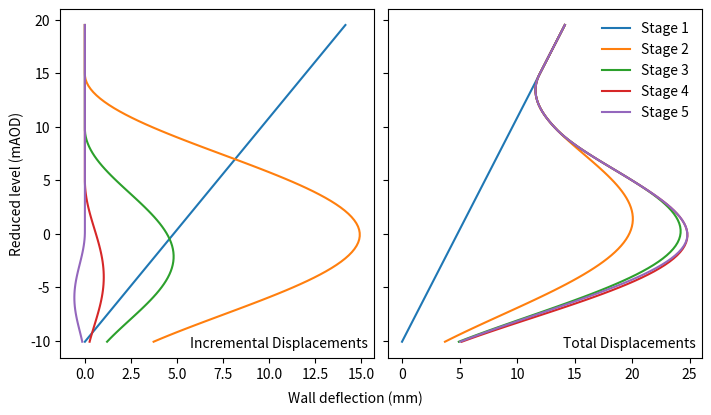

Write Python code to recreate this figure.
"""
Online Supplement: MSD applied to the construction of the British Library basement: a multi-stage excavation in London Clay.

[redacted]

This code calculates maximum incremental wall displacements for each stage using the general solution (or closed-form solution),
and plots the resultant incremental and total wall displacements along the wall length.
Equation numbers and notation are provided in the accompnaying online supplement.

This code is tested on Python version 3.9.12.

***DISCLAIMER***
This code is provided by the authors to show the derivation of the MSD predictions presented in the main text.
It is not intended to be used or relied upon (in whole or part) for any other purpose, and no warranty is provided or implied.
While every effort has been made, the authors cannot guarentee that this code is error free.

**Notes***
1. Input parameters for this example are provided in the example function.
2. Initialise with problem parameters and run Disp.run() to run the analysis.
3. The general solution is run automatically (with iteration which can be controlled with iter_param if not converging).
4. The closed form solution can be chosen instead by running Disp.run(gen_bulging=False).
5. Resulting deltawmax values are stored in Disp.deltawmax.
6. Disp.soil_mob() returns the soil mobilisation factor and gamma_ave for each stage.
7. Disp.incremental_disp() returns the incremental displacement profile with depth for each stage.
8. Disp.total_disp() returns the total displacement profile with depth for each stage.
9. The incremental and total displacements for each stage are automatically plotted in the saved figure.
"""

# builtin imports
from dataclasses import dataclass
# other imports
import numpy as np  # tested version: 1.21.5
# if script run directly, matplotlib (tested version 3.5.2) will also be imported later

def example():
    """
    Function defines the input parameters and runs the analysis for the example problem.
    A plot of incremental and total displacements for each stage is produced.

    If this file is ran manually, this will run the problem in the paper.
    """

    figname = "Online_supplement_output.svg"  # where to save the output figure
    
    ## RUN ANALYSIS WITH INPUT PARAMETERS
    # calculate wall stiffness EI (EI Parameters from Ground Engineering (1984))
    conc_E = 3.1*10**7
    steel_E = 2.1*10**8 
    steel_I_total = 5041866675 + 446688928 # I beam + Steel reinforcement
    conc_I_male = np.pi/4*(590**4) # I of male pile
    nu_wall = 0.2  # Poisson's ratio used to get the plane-strain stiffness
    # EI in kNm^2/m (plane strain conditions)
    EI = (conc_E*conc_I_male + steel_E*steel_I_total) *10**(-12)/(1.95*(1-nu_wall**2)) # kNm^2/m (plane-strain conditions)
    # create analysis with required parameters (parameter definitions provided in object)
    disp = Disp(
        "Example analysis", # Title of problem
        su0 = 40, # Vardanega et al. (2012a) - (by eye fit)
        su_var = 11, # Vardanega et al. (2012a) - (by eye fit)
        gamma_sat = 20, # Vardanega et al. (2012b)
        b = 0.58, # Vardanega and Bolton (2001a) - mean
        gamma_50 = 0.0070, # Vardanega and Bolton (2001a) - mean
        L = 25+4.6,  # Simpson and Vardanega (2014, pg. 106)
        EI = EI,  # calculated above
        Hm = [5.2, 10.3, 15.1, 19.9, 24.9],  # Depths as calculated below from mAOD levels
        Hp = [0, 4.6, 9.7, 14.5, 19.3],  # 0.6m above last excavation level (Simpson and Vardanega 2014 pg. 106)
        alpha_lamb = 1.2,  # chosen for this model
    )
    disp.run()  # run analysis
    # extract displacement data for plotting
    AOD = 19.5  # reduced level of top of wall
    incr = disp.incremental_disp(AOD=AOD, num_points=100)  # calculate incremental displacements along length of wall
    total = disp.total_disp(AOD=AOD, num_points=100)  # calculate total displacements along length of wall

    ## PLOT RESULTS
    import matplotlib.pyplot as plt
    fig, axs = plt.subplots(1, 2, sharex=False, sharey=True, figsize=(7,4), dpi=300, constrained_layout=True)
    # incremental displacements
    ax = axs[0]
    plt.sca(ax)
    for m in range(1, 1 + disp.num_stages):
        plt.plot(incr[:, m] * 1e3, incr[:, 0], label=f"Stage {m}")
    plt.ylabel("Reduced level (mAOD)")
    plt.xlabel(" ")
    plt.annotate("Incremental Displacements", [0.98, 0.02], xycoords="axes fraction", ha="right", va="bottom")
    ax.invert_yaxis()
    
    ax = axs[1]
    # total displacements
    plt.sca(ax)
    for m in range(1, 1 + disp.num_stages):
        plt.plot(total[:, m] * 1e3, total[:, 0], label=f"Stage {m}")

    plt.ylim(*plt.ylim()[::-1])
    plt.legend(frameon=False)
    plt.figtext(0.5,0.0, "Wall deflection (mm)", ha="center", va="bottom")
    plt.annotate("Total Displacements", [0.98, 0.02], xycoords="axes fraction", ha="right", va="bottom")
    plt.savefig(figname)

    return disp  # return resulting Disp object


@dataclass
class Disp():
    """
    Class to run the analysis
    Initialise with problem parameters and run "Disp.run()" to run the analysis
    Resulting deltawmax values are stored in Disp.deltawmax
    Disp.soil_mob() returns the soil mobilisation factor and gamma_ave for each stage
    Disp.incremental_disp() returns the incremental displacement profile with depth for each stage
    Disp.total_disp() returns the total displacement profile with depth for each stage
    """
    name: str  # Name of analysis
    # Soil parameters
    su0: float          # Undrained shear strength at the undisturbed ground surface (kPa)
    su_var: float       # Variation of the undarined shear strength with depth (kPa)
    gamma_sat: float    # Saturated unit weight of the soil (kN/m^3)
    b: float            # Soil non-linearity exponent
    gamma_50: float     # Shear strain when 50% of the soil shear strength is mobilised
    # Wall parameters
    L: float            # Wall Length (m)
    EI: float           # Wall Young's Modulus (kPa) multiplied by the second moment of area (m^4) per meter length (plane strain)
    # Excavation parameters
    Hm: list[float]  # Excavation depths - measured as 0m at ground surface (shown in Figure A3)
    Hp: list[float]  # Prop depths - measured as 0m at ground surface (shown in Figure A3)
    # Analysis parameters
    alpha_lamb: float = 1  # Wall fixity conditions
    Mc: float = 2  # Similarity factor
    
    def __post_init__(self, **kwargs):
        """Sets up the mechanism sizes (and related parameters) for each stage"""
        self.num_stages = len(self.Hp)  # Number of excavation stages
        self.deltawmax = []  # list for storing maximum incremental displacement results
        self.deltawmax_cf = []  # list for storing closed form incremental displacement results
        self.hp = [] # Distance between prop level and excavation depth (Figure A3)
        self.lamb = [] # Distance from the prop to the stiff stratum (Figure A3)
        for m in range(0, self.num_stages):
            self.hp.append(self.Hm[m] - self.Hp[m]) # Distance between the excavated depth and the last installed prop (Figure A3)
            s_m = self.L - self.Hp[m] # Distance between the last installed prop and the base of the wall (Figure A3)
            self.lamb.append(s_m*self.alpha_lamb) # Wavelength of the deformation mechanism (Figure A3)

    def run(self, gen_bulging=True, **kwargs):
        """
        Runs the analysis and stores the results in the object
        set gen_bulging to False to turn off the iterative solution (gives closed-form bulging solutions)
        **kwargs passed to bulging calc
        """
        rot = self.rotation()  # stage 1
        # store result
        self.deltawmax.append(rot)
        self.deltawmax_cf.append(rot)
        for m in range(1, self.num_stages):  # stages 2 onwards
            deltawmax_cf = self.closedform_bulging()  # obtain closed form maximum incremental displacement value
            self.deltawmax_cf.append(deltawmax_cf)  # store result
            if gen_bulging:  # run as normal
                deltawmax = self.bulging(deltawmax_cf)  # obtain general solution maximum incremental displacement value
            else:  # use closed form value
                deltawmax = deltawmax_cf
            self.deltawmax.append(deltawmax)  # store result

    def rotation(self):
        """Calculation of the maximum displacement at the top of the wall during the first stage of excavation"""
        ## Equation A1b
        return (
            self.L * self.gamma_50 / 2 * ((self.gamma_sat * self.Hm[0]) * ((3 - 3 * self.Hm[0] / self.L + self.Hm[0] ** 2 / self.L ** 2) /
            (3 * self.su0 * (2 - 2 * self.Hm[0] / self.L + self.Hm[0] ** 2 / self.L ** 2) +
            self.su_var * self.L * (2 - 3 * self.Hm[0] ** 2 / self.L ** 2 + 2 * self.Hm[0] ** 3 / self.L ** 3)))) ** (1 / self.b)
        )

    def closedform_bulging(self):
        """Closed-form solution for incremental maximum displacements during bulging stages (assumes b = 0.5)"""
        m = len(self.deltawmax)  # 0 indexed (1 is Stage 2)
            
        ## Potential Energy Loss
        A = self.gamma_sat * self.lamb[m] * (1 / 2 * self.Hp[m] + 1 / 4 * self.hp[m]) # Eq. A6
        
        ## Internal Elastoplastic Energy
        sum = 0
        for stage_sum in range(1, m):
            sum = sum + self.deltawmax_cf[stage_sum] / self.lamb[stage_sum]
        chi_1 = self.Mc / (4 * self.gamma_50) * sum # Eq. A12b
        chi_2 = self.Mc / (4 * self.lamb[m] * self.gamma_50) # Eq. A12c
        b_0 = 2 * self.Hp[m] / self.lamb[m] + 3 * np.pi / 8 + 1 # Eq. A7b
        b_var = (self.Hp[m] * (self.Hp[m] / self.lamb[m] + np.pi / 4) + np.sqrt(2) * (self.lamb[m] - self.hp[m]) * 
            ((5 * np.pi ** 2 - 12) / (16 * np.pi ** 2)) + self.lamb[m]*((4 * np.pi ** 2 - 16) / (16 * np.pi ** 2)) 
            + self.Hm[m] * ( 1 + np.pi / 8)) # Eq. A7c
        B_max = self.lamb[m] * (b_0 * self.su0 + b_var * self.su_var) # Eq. A13b
        
        ## Elastic Strain Energy
        C1 = np.pi ** 4 * self.EI / self.lamb[m] ** 3 * (
            (1 / self.alpha_lamb + 1 / (4 * np.pi) * np.sin(4 * np.pi / self.alpha_lamb))) # Eq. A8b
        sum = 0
        for stage_sum in range(1, m):
            sum = sum + (self.deltawmax_cf[stage_sum] / (self.lamb[stage_sum] ** 3 * (1 + self.lamb[m] / self.lamb[stage_sum])) * (
                2 / (self.lamb[m] / self.lamb[stage_sum] - 1) * np.sin(2 * np.pi / self.alpha_lamb * (self.lamb[m] / self.lamb[stage_sum] - 1)) + 
                self.lamb[stage_sum] / self.lamb[m] * np.sin(4 * np.pi / self.alpha_lamb))
                )
        C2 = np.pi ** 3 * self.EI * sum # Eq. A8c
        
        ## Maximum incremental displacements
        return (
            1 / (2 * C1 ** 2) * 
            (B_max ** 2 * chi_2 + 2 * C1 * (A - C2) - B_max *
            np.sqrt(B_max ** 2 * chi_2 ** 2 + 4 * chi_2 * C1 * A + 4 * chi_1 * C1 ** 2 - 4 * chi_2 * C1 * C2))) # Eq. A13a

    def bulging(self, guess: float, tol: float = 0.001, iter_param: int = 1000):
        """
        General solution for incremental maximum displacements during bulging stages
        guess is the initial value to use for the deltawmax iteration (suggested to set to closed form solution)
        tol (default 0.001) is the tolerance at which the iteration stops
        iter_param (default 1000) controls how much to change the current deltawmax in each iteration
        formula used: new_guess = old_guess + (output - old_guess) / iter parameter
        if the result is not converging, higher values may be required as the solution can be sensitive
        lower values will increase speed
        """
        m = len(self.deltawmax)  # 0 indexed (1 is Stage 2)

        error = 100 # Initialise percentage error between guess and output

        ## Potential Energy Loss
        A = self.gamma_sat * self.lamb[m] * (1 / 2 * self.Hp[m] + 1 / 4 * self.hp[m]) # Eq. A6

        ## Elastic Strain Energy
        C1 = np.pi ** 4 * self.EI / self.lamb[m] ** 3 * (
            (1 / self.alpha_lamb + 1 / (4 * np.pi) * np.sin(4 * np.pi / self.alpha_lamb))) # Eq. A8b
        sum = 0
        for stage_sum in range(1, m):
            sum = sum + (self.deltawmax[stage_sum] / (self.lamb[stage_sum] ** 3 * (1 + self.lamb[m] / self.lamb[stage_sum])) * (
                2 / (self.lamb[m] / self.lamb[stage_sum] - 1) * np.sin(2 * np.pi / self.alpha_lamb * (self.lamb[m] / self.lamb[stage_sum] - 1)) + 
                self.lamb[stage_sum] / self.lamb[m] * np.sin(4 * np.pi / self.alpha_lamb))
                )
        C2 = np.pi ** 3 * self.EI * sum # Eq. A8c

        while error > tol:  # loop until guess is within error tolerance
            ## Internal Elastoplastic Energy
            sum = 0
            for stage_sum in range(1, m):
                sum = sum + self.Mc * self.deltawmax[stage_sum] / self.lamb[stage_sum]
            gamma_ave = sum + self.Mc * guess / self.lamb[m] # Eq. A10b
            beta_m = 1 / 2 * (gamma_ave / self.gamma_50) ** self.b # Eq. A10a
            b_0 = 2 * self.Hp[m] / self.lamb[m] + 3 * np.pi / 8 + 1 # Eq. A7b
            b_var = (self.Hp[m] * (self.Hp[m] / self.lamb[m] + np.pi / 4) + np.sqrt(2) * (self.lamb[m] - self.hp[m]) * 
                ((5 * np.pi ** 2 - 12) / (16 * np.pi ** 2)) + self.lamb[m]*((4 * np.pi ** 2 - 16) / (16 * np.pi ** 2)) 
                + self.Hm[m] * ( 1 + np.pi / 8)) # Eq. A7c
            B = beta_m * self.lamb[m] * (b_0 * self.su0 + b_var * self.su_var) # Eq. A7a
            output = (A - B - C2) / C1 # Maximum incremental displacements (Eq. A9)

            ## Iteration Process
            error = abs((guess - output) / output * 100) # Percentage error between guess and output
            guess = guess + (output - guess) / iter_param # New initial guess of maximum incremental displacements
        
        return output  # return result

    def soil_mob(self):
        """return the soil mobilisation factor and gamma_ave for each stage"""
        gamma_aves = [2 * self.deltawmax[0] / self.L]  # gamma_ave for rotation stage (2*theta)
        beta_ms = [1 / 2 * (gamma_aves[0] / self.gamma_50) ** self.b] # Eq. 10a
        for m in range(1, len(self.deltawmax)): # Calculation for bulging stages
            sum = 0
            for stage_sum in range(1, m):
                sum = sum + self.Mc * self.deltawmax[stage_sum] / self.lamb[stage_sum]
            gamma_ave = sum + self.Mc * self.deltawmax[m] / self.lamb[m] # Eq. A10b
            beta_m = 1 / 2 * (gamma_ave / self.gamma_50) ** self.b # Eq. A10a
            gamma_aves.append(gamma_ave)
            beta_ms.append(beta_m)
        return beta_ms, gamma_aves

    def incremental_disp(self,
        AOD: float = None,  # Reduced level mAOD of top of wall, depth used if equals None (default)
        num_points=100,  # number of points to split into
    ):
        """
        returns an np.array of the incremental displacements at each depth for each stage
        the first column is the depth (split into num_points)
        if AOD is provided, this is converted to reduced level with AOD being the value at the top of the wall
        """

        incr = np.zeros((num_points, 1 + self.num_stages))
        y = np.linspace(0, self.L, num_points)  # Depths along length of wall
        if AOD is None:
            incr[:, 0] = y  # Depths along length of wall
        else:
            incr[:, 0] = AOD - y  # Reduced levels

        # rotation stage
        incr[:, 1] = self.deltawmax[0] * (1 - y / self.L) # Eq. A1a

        # bulging stages
        for m in range(1, self.num_stages):
            incr[:, m + 1] = (
                (y >= self.Hp[m]) * 1 / 2 * (1 - np.cos(2 * np.pi * (y - self.Hp[m]) / self.lamb[m])) * self.deltawmax[m]
            ) # Eq. A2
        return incr

    def total_disp(self,
        AOD: float = None,  # Reduced level mAOD of top of wall, depth used if equals None (default)
        num_points=100,  # number of points to split into
    ):
        """
        returns an np.array of the total displacements at each depth for each stage
        the first column is the depth (split into num_points)
        if AOD is provided, this is converted to reduced level with AOD being teh value at the top of the wall
        """

        total = self.incremental_disp(AOD, num_points)
        total[:, 1:] = np.cumsum(total[:, 1:], axis=1) # Eq. A11
        return total

if __name__ == "__main__":
    # script was run
    example()  # run example analysis